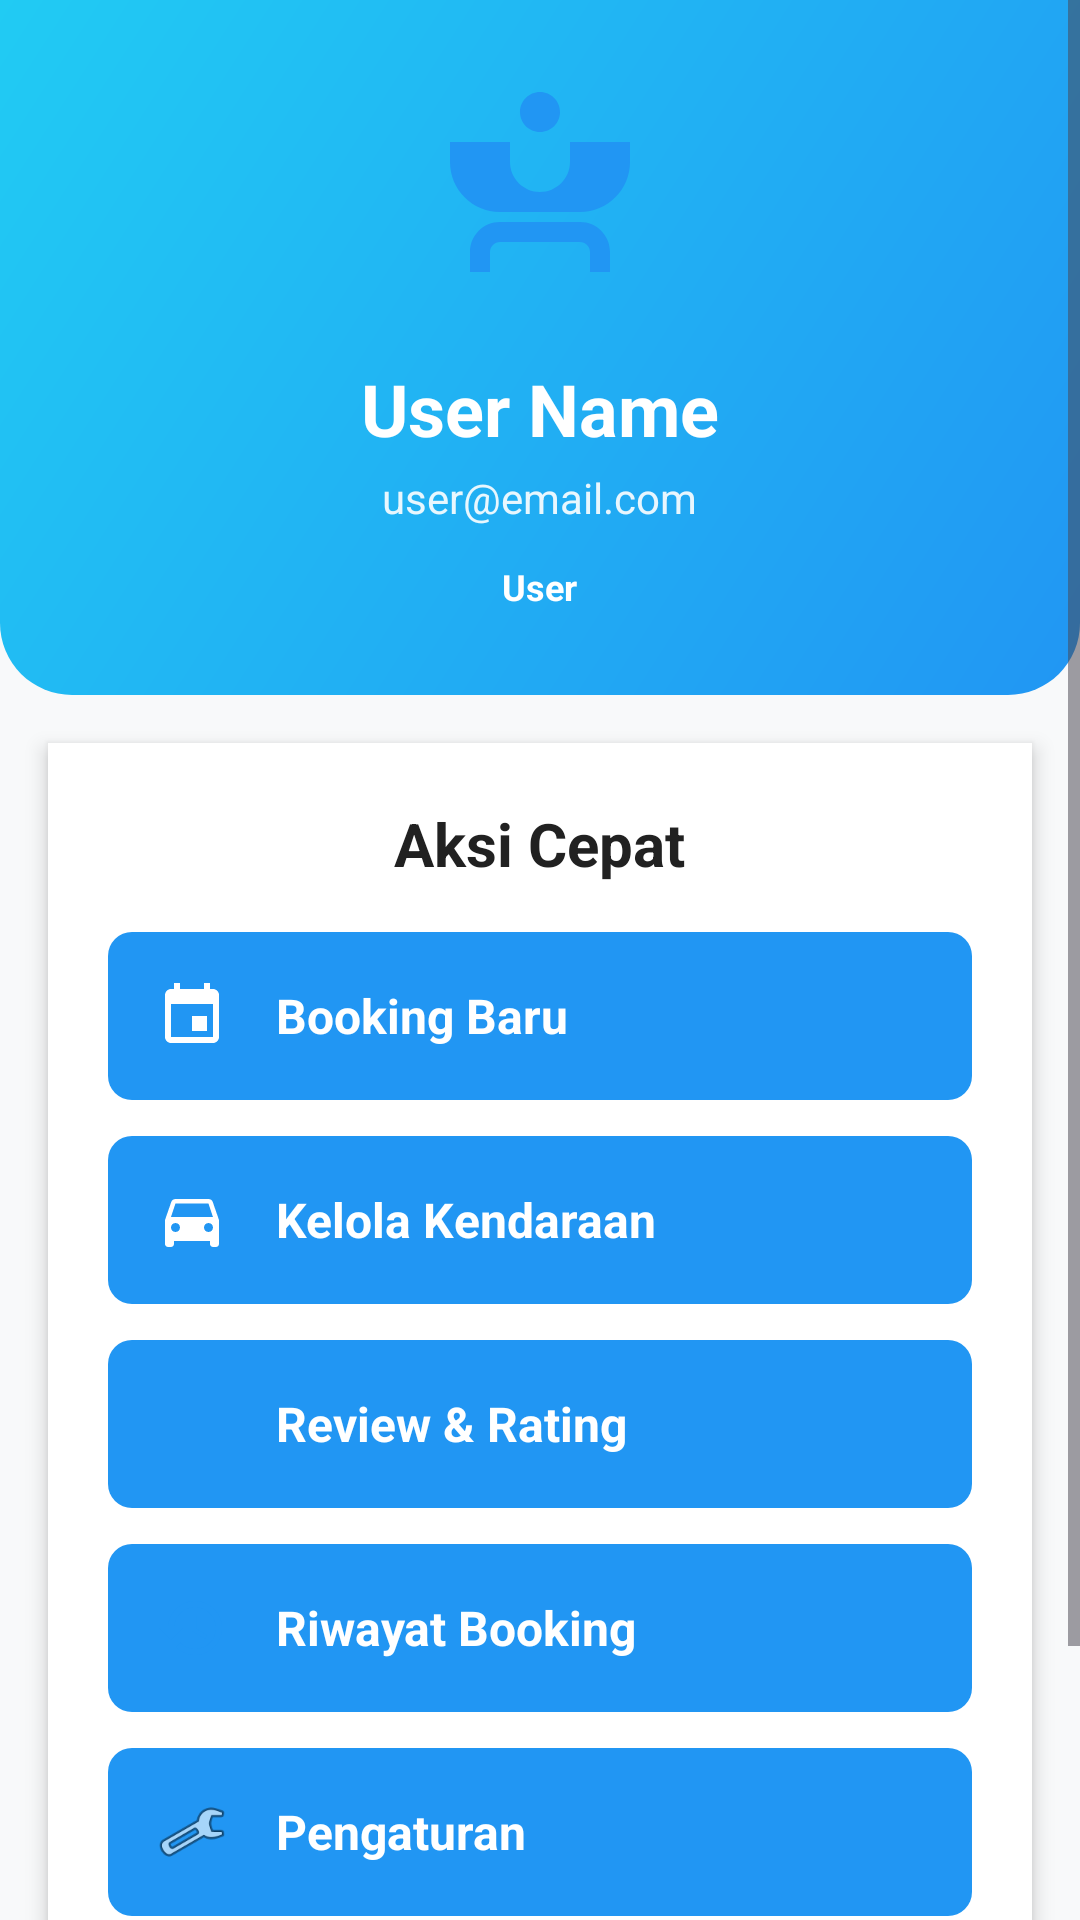

Write the Android layout XML for this screen, with the resource values it uses.
<!-- AndroidManifest.xml: application theme Theme.Carwashapp -->
<!-- res/layout/fragment_profile.xml -->
<?xml version="1.0" encoding="utf-8"?>
<ScrollView xmlns:android="http://schemas.android.com/apk/res/android"
    android:layout_width="match_parent"
    android:layout_height="match_parent"
    android:background="#F8F9FA"
    android:fillViewport="true">

    <LinearLayout
        android:layout_width="match_parent"
        android:layout_height="wrap_content"
        android:orientation="vertical">

        
        <LinearLayout
            android:layout_width="match_parent"
            android:layout_height="wrap_content"
            android:background="@drawable/bg_gradient_header"
            android:orientation="vertical"
            android:padding="24dp">

            <ImageView
                android:layout_width="80dp"
                android:layout_height="80dp"
                android:layout_gravity="center"
                android:src="@drawable/ic_admin"
                android:layout_marginBottom="16dp" />

            <TextView
                android:id="@+id/tvUserName"
                android:layout_width="wrap_content"
                android:layout_height="wrap_content"
                android:text="User Name"
                android:textColor="#FFFFFF"
                android:textSize="24sp"
                android:textStyle="bold"
                android:layout_gravity="center" />

            <TextView
                android:id="@+id/tvUserEmail"
                android:layout_width="wrap_content"
                android:layout_height="wrap_content"
                android:text="user@email.com"
                android:textColor="#FFFFFF"
                android:textSize="14sp"
                android:alpha="0.9"
                android:layout_gravity="center"
                android:layout_marginTop="4dp" />

            <TextView
                android:id="@+id/tvUserRole"
                android:layout_width="wrap_content"
                android:layout_height="wrap_content"
                android:text="User"
                android:textColor="#FFFFFF"
                android:textSize="12sp"
                android:textStyle="bold"
                android:paddingLeft="12dp"
                android:paddingRight="12dp"
                android:paddingTop="4dp"
                android:paddingBottom="4dp"
                android:layout_gravity="center"
                android:layout_marginTop="8dp" />

        </LinearLayout>

        
        <LinearLayout
            android:layout_width="match_parent"
            android:layout_height="wrap_content"
            android:background="#FFFFFF"
            android:padding="20dp"
            android:layout_margin="16dp"
            android:orientation="vertical"
            android:elevation="4dp">

            <TextView
                android:layout_width="wrap_content"
                android:layout_height="wrap_content"
                android:layout_gravity="center"
                android:text="Aksi Cepat"
                android:textSize="20sp"
                android:textStyle="bold"
                android:textColor="#212121"
                android:layout_marginBottom="16dp" />

            
            <LinearLayout
                android:id="@+id/btnNewBooking"
                android:layout_width="match_parent"
                android:layout_height="wrap_content"
                android:background="@drawable/bg_button_primary"
                android:orientation="horizontal"
                android:padding="16dp"
                android:gravity="center_vertical"
                android:layout_marginBottom="12dp"
                android:clickable="true"
                android:focusable="true">

                <ImageView
                    android:layout_width="24dp"
                    android:layout_height="24dp"
                    android:src="@drawable/ic_booking"
                    android:layout_marginEnd="16dp" />

                <TextView
                    android:layout_width="0dp"
                    android:layout_height="wrap_content"
                    android:layout_weight="1"
                    android:text="Booking Baru"
                    android:textColor="#FFFFFF"
                    android:textSize="16sp"
                    android:textStyle="bold" />

                <ImageView
                    android:layout_width="20dp"
                    android:layout_height="20dp"
                    android:src="@drawable/ic_menu_send2" />

            </LinearLayout>

            
            <LinearLayout
                android:id="@+id/btnVehicles"
                android:layout_width="match_parent"
                android:layout_height="wrap_content"
                android:background="@drawable/bg_button_primary"
                android:orientation="horizontal"
                android:padding="16dp"
                android:gravity="center_vertical"
                android:layout_marginBottom="12dp"
                android:clickable="true"
                android:focusable="true">

                <ImageView
                    android:layout_width="24dp"
                    android:layout_height="24dp"
                    android:src="@drawable/ic_car"
                    android:layout_marginEnd="16dp" />

                <TextView
                    android:layout_width="0dp"
                    android:layout_height="wrap_content"
                    android:layout_weight="1"
                    android:text="Kelola Kendaraan"
                    android:textColor="#FFF"
                    android:textSize="16sp"
                    android:textStyle="bold" />

                <ImageView
                    android:layout_width="20dp"
                    android:layout_height="20dp"
                    android:src="@drawable/ic_menu_send2" />

            </LinearLayout>

            


            
            <LinearLayout
                android:id="@+id/btnReviews"
                android:layout_width="match_parent"
                android:layout_height="wrap_content"
                android:background="@drawable/bg_button_primary"
                android:orientation="horizontal"
                android:padding="16dp"
                android:gravity="center_vertical"
                android:layout_marginBottom="12dp"
                android:clickable="true"
                android:focusable="true">

                <ImageView
                    android:layout_width="24dp"
                    android:layout_height="24dp"
                    android:src="@drawable/ic_menu_send2"
                    android:layout_marginEnd="16dp" />

                <TextView
                    android:layout_width="0dp"
                    android:layout_height="wrap_content"
                    android:layout_weight="1"
                    android:text="Review &amp; Rating"
                    android:textColor="#FFF"
                    android:textSize="16sp"
                    android:textStyle="bold" />

                <ImageView
                    android:layout_width="20dp"
                    android:layout_height="20dp"
                    android:src="@drawable/ic_menu_send2" />

            </LinearLayout>

            
            <LinearLayout
                android:id="@+id/btnBookingHistory"
                android:layout_width="match_parent"
                android:layout_height="wrap_content"
                android:background="@drawable/bg_button_primary"
                android:orientation="horizontal"
                android:padding="16dp"
                android:gravity="center_vertical"
                android:layout_marginBottom="12dp"
                android:clickable="true"
                android:focusable="true">

                <ImageView
                    android:layout_width="24dp"
                    android:layout_height="24dp"
                    android:src="@drawable/ic_history"
                    android:layout_marginEnd="16dp" />

                <TextView
                    android:layout_width="0dp"
                    android:layout_height="wrap_content"
                    android:layout_weight="1"
                    android:text="Riwayat Booking"
                    android:textColor="#FFF"
                    android:textSize="16sp"
                    android:textStyle="bold" />

                <ImageView
                    android:layout_width="20dp"
                    android:layout_height="20dp"
                    android:src="@drawable/ic_menu_send2" />

            </LinearLayout>

            
            <LinearLayout
                android:id="@+id/btnSettings"
                android:layout_width="match_parent"
                android:layout_height="wrap_content"
                android:background="@drawable/bg_button_primary"
                android:orientation="horizontal"
                android:padding="16dp"
                android:gravity="center_vertical"
                android:layout_marginBottom="16dp"
                android:clickable="true"
                android:focusable="true">

                <ImageView
                    android:layout_width="24dp"
                    android:layout_height="24dp"
                    android:src="@android:drawable/ic_menu_preferences"
                    android:layout_marginEnd="16dp" />

                <TextView
                    android:layout_width="0dp"
                    android:layout_height="wrap_content"
                    android:layout_weight="1"
                    android:text="Pengaturan"
                    android:textColor="#FFF"
                    android:textSize="16sp"
                    android:textStyle="bold" />

                <ImageView
                    android:layout_width="20dp"
                    android:layout_height="20dp"
                    android:src="@drawable/ic_menu_send2" />

            </LinearLayout>

            
            <Button
                android:id="@+id/btnLogout"
                android:layout_width="match_parent"
                android:layout_height="56dp"
                android:text="Logout"
                android:textColor="#FFFFFF"
                android:textSize="16sp"
                android:textStyle="bold" />

        </LinearLayout>

    </LinearLayout>

</ScrollView>
<!-- resources referenced by this layout -->
<resources>
  <!-- drawable bg_button_primary (drawable) -->
  <?xml version="1.0" encoding="utf-8"?>
  <selector xmlns:android="http://schemas.android.com/apk/res/android">
      <item android:state_pressed="true">
          <shape>
              <solid android:color="#1976D2"/>
              <corners android:radius="8dp"/>
          </shape>
      </item>
      <item>
          <shape>
              <solid android:color="#2196F3"/>
              <corners android:radius="8dp"/>
          </shape>
      </item>
  </selector>
  <!-- drawable bg_gradient_header (drawable) -->
  <?xml version="1.0" encoding="utf-8"?>
  <shape xmlns:android="http://schemas.android.com/apk/res/android"
      android:shape="rectangle">
      <gradient
          android:startColor="#2196F3"
          android:endColor="#21CBF3"
          android:angle="135" />
      <corners
          android:bottomLeftRadius="24dp"
          android:bottomRightRadius="24dp" />
  </shape>
  <!-- drawable ic_booking (drawable) -->
  <?xml version="1.0" encoding="utf-8"?>
  <vector xmlns:android="http://schemas.android.com/apk/res/android"
      android:width="24dp"
      android:height="24dp"
      android:viewportWidth="24"
      android:viewportHeight="24">
      <path
          android:fillColor="#FFF"
          android:pathData="M17,12h-5v5h5v-5zM16,1v2L8,3L8,1L6,1v2L5,3c-1.11,0 -1.99,0.9 -1.99,2L3,19c0,1.1 0.89,2 2,2h14c1.1,0 2,-0.9 2,-2L21,5c0,-1.1 -0.9,-2 -2,-2h-1L18,1h-2zM19,19L5,19L5,8h14v11z"/>
  </vector>
  <!-- drawable ic_car (drawable) -->
  <vector xmlns:android="http://schemas.android.com/apk/res/android"
      android:width="24dp"
      android:height="24dp"
      android:viewportWidth="24"
      android:viewportHeight="24">
    <path
        android:fillColor="#FFFF"
        android:pathData="M18.92,6.01C18.72,5.42 18.16,5 17.5,5h-11C5.84,5 5.28,5.42 5.08,6.01L3,12v8c0,0.55 0.45,1 1,1h1c0.55,0 1,-0.45 1,-1v-1h12v1c0,0.55 0.45,1 1,1h1c0.55,0 1,-0.45 1,-1v-8L18.92,6.01zM6.5,16C5.67,16 5,15.33 5,14.5S5.67,13 6.5,13S8,13.67 8,14.5S7.33,16 6.5,16zM17.5,16c-0.83,0 -1.5,-0.67 -1.5,-1.5s0.67,-1.5 1.5,-1.5s1.5,0.67 1.5,1.5S18.33,16 17.5,16zM5,11l1.5,-4.5h11L19,11H5z"/>
  </vector>
  <!-- drawable ic_history (drawable) -->
  <?xml version="1.0" encoding="utf-8"?>
  <vector xmlns:android="http://schemas.android.com/apk/res/android"
      android:width="24dp"
      android:height="24dp"
      android:viewportWidth="24"
      android:viewportHeight="24">
      <path
          android:fillColor="#2196F3"
          android:pathData="M13,3c-4.97,0 -9,4.03 -9,9L1,12l3.89,3.89 0.07,0.14L9,12L6,12c0,-3.87 3.13,-7 7,-7s7,3.13 7,7 -3.13,7 -7,7c-1.93,0 -3.68,-0.79 -4.94,-2.06l-1.42,1.42C8.27,19.99 10.51,21 13,21c4.97,0 9,-4.03 9,-9s-4.03,-9 -9,-9zM12,8v5l4.28,2.54 0.72,-1.21 -3.5,-2.08L13.5,8L12,8z"/>
  </vector>
  <style name="Theme.Carwashapp" parent="Base.Theme.Carwashapp" />
  <style name="Base.Theme.Carwashapp" parent="Theme.Material3.DayNight.NoActionBar">
          <item name="colorPrimary">#2196F3</item>
          <item name="colorPrimaryVariant">#1976D2</item>
          <item name="colorOnPrimary">#FFFFFF</item>
          <item name="colorSecondary">#FF4081</item>
          <item name="colorOnSecondary">#FFFFFF</item>
          <item name="android:colorBackground">#F8F9FA</item>
          <item name="colorSurface">#FFFFFF</item>
          <item name="colorOnSurface">#212121</item>
          <item name="android:statusBarColor">#1976D2</item>
          <item name="android:windowLightStatusBar">false</item>
      </style>
</resources>
